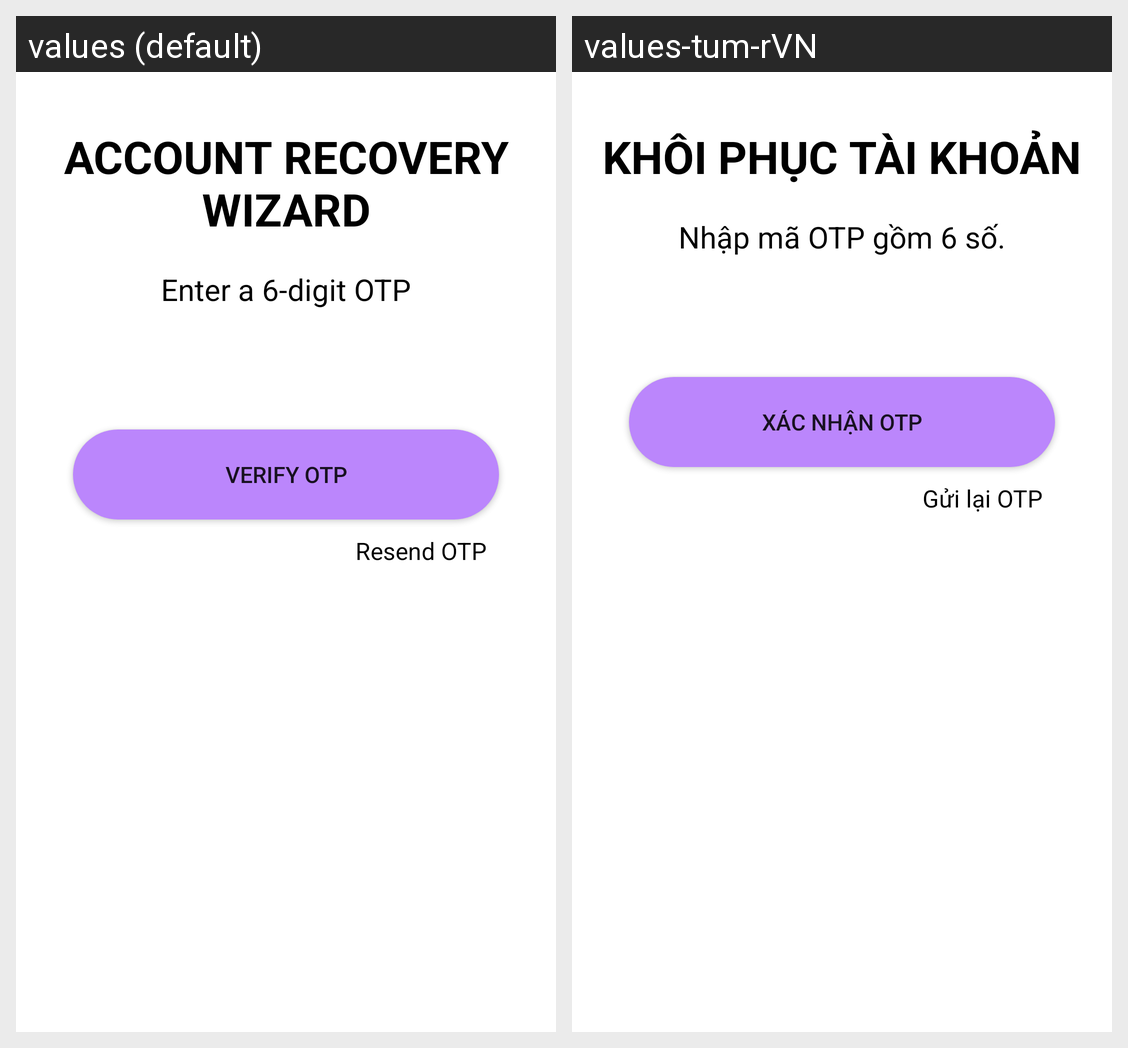

For this localized Android screen grid, give each drawn string resource with its value in every locale shown.
Android screen res/layout/fragment_reset_password.xml rendered under 2 locales, left to right: values (default), values-tum-rVN. Device: Nexus 5 (rendered at 1080×1920; each locale shown at half size, 540×960, under a caption strip naming it); theme Theme.MAP.
Strings drawn on this screen, with the default value and each locale's value (text and hints the layout hard-codes, and strings that could not be matched under every locale, appear in the picture but are not listed):

account_recovery_wizard
  values: ACCOUNT RECOVERY WIZARD
  values-tum-rVN: KHÔI PHỤC TÀI KHOẢN

enter_otp
  values: Enter a 6-digit OTP
  values-tum-rVN: Nhập mã OTP gồm 6 số.

verify_otp
  values: Verify OTP
  values-tum-rVN: Xác nhận OTP

resend_otp
  values: Resend OTP
  values-tum-rVN: Gửi lại OTP
